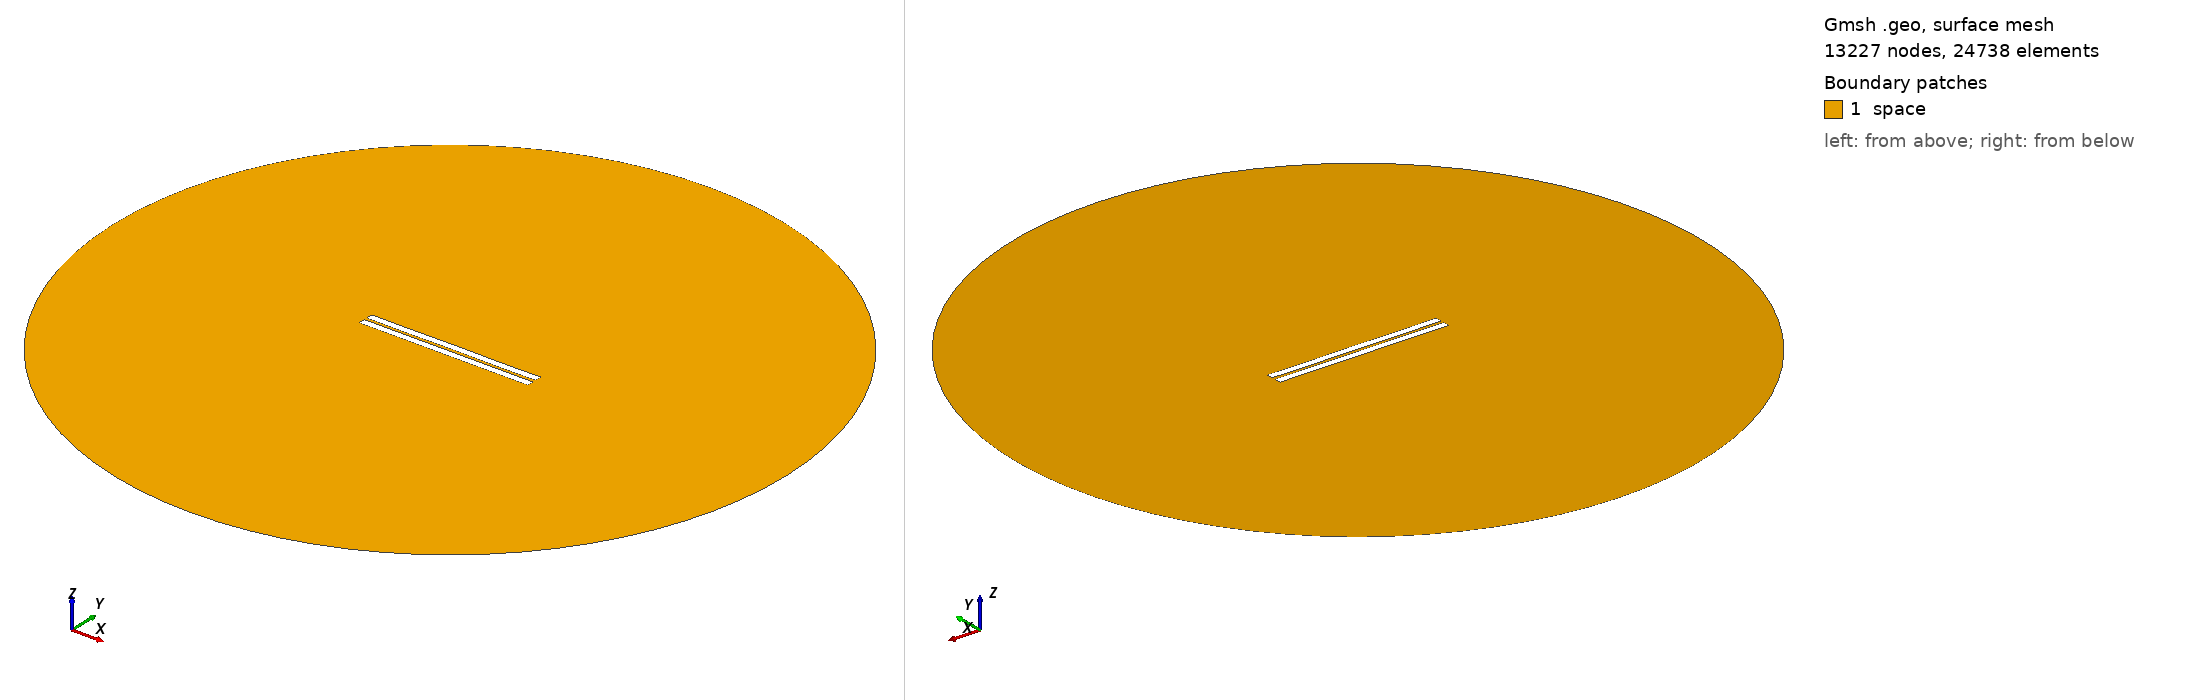

Gmsh geometry script, surface-meshed: 13227 nodes, 24738 surface elements. Boundary patches (legend numbers): 1 space. Left view from above one corner, right view from below the opposite corner. Legend entries are the model's physical surfaces. The drawing asked Gmsh for element sizes between 1% and 20% of the model's largest extent; the script's own settings can give other sizes.

=== 937.geo (drawn) ===
//---------------------------------------
// Geometry kernel
//---------------------------------------

SetFactory("OpenCASCADE");



//---------------------------------------
// Parameters of the geometry
//---------------------------------------

// Overetch of the upper plate
overetch = 0.0;

// Distance between the plates
distance = 1.75;

// Discretization over the x axis (for the deformation)
nx = 50; 

// Length of the plate
L = 100 - overetch; 

// Number of modes
n = 4; 

// 1st mode coefficient
coeff(1) = 0.0;
beta(1) = 0.596864 * 3.1415926535 / L;

// 2nd mode coefficient
coeff(2) = 0.0;
beta(2) = 1.49418 * 3.1415926535 / L;

// 3rd mode coefficient
coeff(3) = 0.0;
beta(3) = 2.50025 * 3.1415926535 / L;

// 4th mode coefficient
coeff(4) = -0.075;
beta(4) = 3.49999 * 3.1415926535 / L;



//---------------------------------------
// Upper plate (deformed rectangle)
//---------------------------------------

// Coordiantes of the upper plate
xmin = -50;
xmax = 50 - overetch;

// Height of the upper plate
yheight = 4 - 2 * overetch;

// Indexes of the points
UpperID[] = {};
LowerID[] = {};
LeftID[] = {};
RightID[] = {};

// Point index
p = 1;

// Horizontal edges
For i In {1:nx}
    x = xmin + (i-1)*(xmax - xmin)/(nx-1);

    y_bottom = distance / 2 + overetch;
    For j In {1:n}
        C = (Cosh(beta(j)*L) + Cos(beta(j)*L)) / (Sinh(beta(j)*L) + Sin(beta(j)*L));
        y_bottom  = y_bottom + coeff(j) * (Cosh(beta(j)*(x+50)) - Cos(beta(j)*(x+50)) - C * (Sinh(beta(j)*(x+50)) - Sin(beta(j)*(x+50))));
    EndFor

    y_top = y_bottom + yheight;

    Point(p) = {x, y_top, 0, 1.0};
    UpperID[i] = p;
    p = p + 1;

    Point(p) = {x, y_bottom, 0, 1.0};
    LowerID[i] = p;
    p = p + 1;
EndFor

// Create point lists
UpperPts[] = {}; LowerPts[] = {};
For i In {1:nx}
  UpperPts[] += {UpperID[i]};
  LowerPts[] += {LowerID[i]};
EndFor

// Build splines
Spline(1) = {UpperPts[]};
Spline(2) = {LowerPts[]};
Line(3) = {LowerPts[nx-1], UpperPts[nx-1]};
Line(4) = {LowerPts[0], UpperPts[0]};

// Build the plane surface
Curve Loop(1) = {2, 3, -1, -4};
Plane Surface(1) = {1};



//---------------------------------------
// Lower plate (rectangle)
//---------------------------------------

// Vertices
Point(1001) = {-50, -1, 0, 1.0};
Point(1002) = { 50, -1, 0, 1.0};
Point(1003) = { 50,  -5, 0, 1.0};
Point(1004) = {-50,  -5, 0, 1.0};

// Edges
Line(5) = {1001, 1002};
Line(6) = {1002, 1003};
Line(7) = {1003, 1004};
Line(8) = {1004, 1001};

// Plane surface
Line Loop(2) = {5, 6, 7, 8};
Plane Surface(2) = {2}; 



//---------------------------------------
// Outer (fictious) boundary
//---------------------------------------

// Points
Point(1005) = {0, 0, 0};       // Center
Point(1006) = {200, 0, 0};     // Start point
Point(1007) = {0, 200, 0};     // 90 degrees
Point(1008) = {-200, 0, 0};    // 180 degrees
Point(1009) = {0, -200, 0};    // 270 degrees

// Circle arcs (each needs start, center, end)
Circle(9) = {1006, 1005, 1007};
Circle(10) = {1007, 1005, 1008};
Circle(11) = {1008, 1005, 1009};
Circle(12) = {1009, 1005, 1006};

// Plane surface for the entire domain
Curve Loop(3) = {9, 10, 11, 12};
Surface(3) = {3};

// Subtract the plates from the whole domain to obtain the actual domain where we want to solve the equations
BooleanDifference{ Surface{3}; Delete; }{ Surface{1}; Surface{2}; Delete; }




//---------------------------------------
// Transfinite Lines/Curves
//---------------------------------------

// Set the number of points on the boundaries
r = 7;

// Plates
Transfinite Curve {1, 2} = 50*r Using Progression 1;
Transfinite Curve {3, 4} = 2*r Using Progression 1;
Transfinite Line {5, 7} = 50*r Using Progression 1;
Transfinite Line {6, 8} = 2*r Using Progression 1;

// Outer boundary
Transfinite Line {9, 10, 11, 12} = 20 Using Progression 1;



//---------------------------------------
// Physical groups
//---------------------------------------                

// Physical curves (boundaries)
Physical Line("force_segment", 10) = {2};
Physical Line("upper_plate", 11) = {1, 3, 4};
Physical Line("lower_plate", 12) = {5, 6, 7, 8};
Physical Line("boundary", 20) = {9, 10, 11, 12};

// Physical Surfaces
Physical Surface("space", 30) = {3};



//---------------------------------------
// 6. Generate the Mesh
//---------------------------------------

// 2D mesh generation
Mesh 2;
